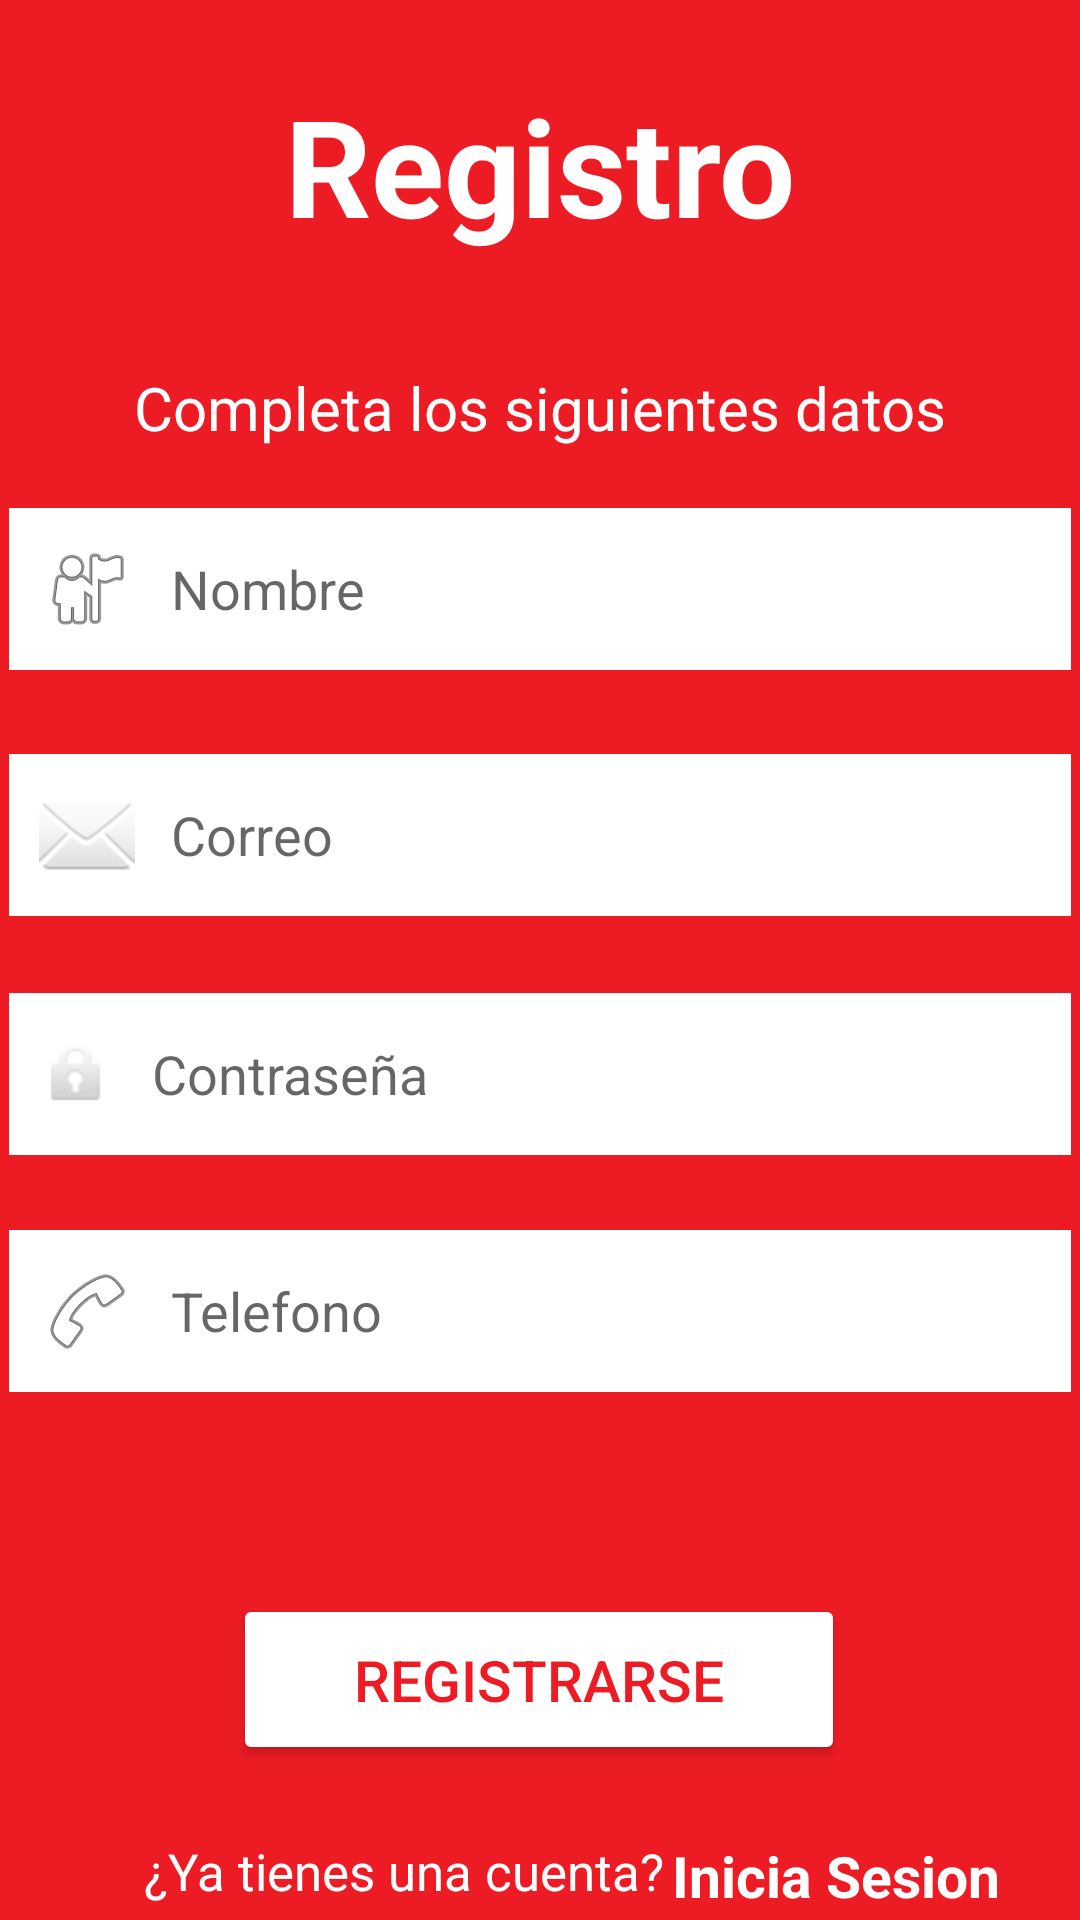

Write the Android layout XML for this screen, with the resource values it uses.
<!-- AndroidManifest.xml: application theme Theme.Eatfoods -->
<!-- res/layout/activity_registro.xml -->
<?xml version="1.0" encoding="utf-8"?>
<androidx.constraintlayout.widget.ConstraintLayout xmlns:android="http://schemas.android.com/apk/res/android"
    xmlns:app="http://schemas.android.com/apk/res-auto"
    xmlns:tools="http://schemas.android.com/tools"
    android:layout_width="match_parent"
    android:layout_height="match_parent"
    tools:context=".RegistroActivity">

    <View
        android:id="@+id/view"
        android:layout_width="413dp"
        android:layout_height="684dp"
        android:background="#ED1C24"
        app:layout_constraintBottom_toBottomOf="parent"
        app:layout_constraintEnd_toEndOf="parent"
        app:layout_constraintHorizontal_bias="0.0"
        app:layout_constraintStart_toStartOf="parent"
        app:layout_constraintTop_toTopOf="parent"
        app:layout_constraintVertical_bias="0.0" />

    <TextView
        android:id="@+id/textView"
        android:layout_width="wrap_content"
        android:layout_height="wrap_content"
        android:text="Registro"
        android:textColor="#FFFFFF"
        android:textSize="45sp"
        android:textStyle="bold"
        app:layout_constraintBottom_toBottomOf="parent"
        app:layout_constraintEnd_toEndOf="parent"
        app:layout_constraintStart_toStartOf="parent"
        app:layout_constraintTop_toTopOf="parent"
        app:layout_constraintVertical_bias="0.043" />

    <TextView
        android:id="@+id/textView6"
        android:layout_width="wrap_content"
        android:layout_height="wrap_content"
        android:text="Completa los siguientes datos"
        android:textAlignment="center"
        android:textColor="#FFFFFF"
        android:textSize="20sp"
        app:layout_constraintBottom_toBottomOf="parent"
        app:layout_constraintEnd_toEndOf="parent"
        app:layout_constraintStart_toStartOf="parent"
        app:layout_constraintTop_toBottomOf="@+id/textView"
        app:layout_constraintVertical_bias="0.071" />


    <EditText
        android:id="@+id/nombre"
        android:layout_width="354dp"
        android:layout_height="54dp"
        android:background="#FFFFFF"
        android:drawableLeft="@android:drawable/ic_menu_myplaces"
        android:drawablePadding="12dp"
        android:ems="10"
        android:hint="Nombre"
        android:inputType="textPersonName"
        android:paddingStart="10dp"
        android:textColor="#000000"
        android:textSize="18dp"
        app:layout_constraintBottom_toBottomOf="parent"
        app:layout_constraintEnd_toEndOf="parent"
        app:layout_constraintHorizontal_bias="0.508"
        app:layout_constraintStart_toStartOf="parent"
        app:layout_constraintTop_toBottomOf="@+id/textView6"
        app:layout_constraintVertical_bias="0.046" />

    <EditText
        android:id="@+id/correo"
        android:layout_width="354dp"
        android:layout_height="54dp"
        android:background="#FFFFFF"
        android:drawableLeft="@android:drawable/ic_dialog_email"
        android:drawablePadding="12dp"
        android:ems="10"
        android:hint="Correo"
        android:inputType="textEmailAddress"
        android:paddingStart="10dp"
        android:textColor="#000000"
        android:textSize="18dp"
        app:layout_constraintBottom_toBottomOf="parent"
        app:layout_constraintEnd_toEndOf="parent"
        app:layout_constraintHorizontal_bias="0.491"
        app:layout_constraintStart_toStartOf="parent"
        app:layout_constraintTop_toBottomOf="@+id/nombre"
        app:layout_constraintVertical_bias="0.077" />

    <EditText
        android:id="@+id/contrasena"
        android:layout_width="354dp"
        android:layout_height="54dp"
        android:background="#FFFFFF"
        android:drawableLeft="@android:drawable/ic_lock_idle_lock"
        android:drawablePadding="12dp"
        android:ems="10"
        android:hint="Contraseña"
        android:inputType="textPassword"
        android:paddingStart="10dp"
        android:textColor="#000000"
        android:textSize="18dp"
        app:layout_constraintBottom_toBottomOf="parent"
        app:layout_constraintEnd_toEndOf="parent"
        app:layout_constraintHorizontal_bias="0.491"
        app:layout_constraintStart_toStartOf="parent"
        app:layout_constraintTop_toBottomOf="@+id/correo"
        app:layout_constraintVertical_bias="0.091" />

    <EditText
        android:id="@+id/telefono"
        android:layout_width="354dp"
        android:layout_height="54dp"
        android:background="#FFFFFF"
        android:drawableLeft="@android:drawable/ic_menu_call"
        android:drawablePadding="12dp"
        android:ems="10"
        android:hint="Telefono"
        android:inputType="phone"
        android:paddingStart="10dp"
        android:textColor="#000000"
        android:textSize="18dp"
        app:layout_constraintBottom_toBottomOf="parent"
        app:layout_constraintEnd_toEndOf="parent"
        app:layout_constraintHorizontal_bias="0.508"
        app:layout_constraintStart_toStartOf="parent"
        app:layout_constraintTop_toBottomOf="@+id/contrasena"
        app:layout_constraintVertical_bias="0.124" />

    <Button
        android:id="@+id/start"
        android:layout_width="204dp"
        android:layout_height="57dp"
        android:backgroundTint="#ffffff"
        android:onClick="Enviar"
        android:text="registrarse"
        android:textColor="#ED1C24"
        android:textSize="19sp"
        app:layout_constraintBottom_toBottomOf="@+id/view"
        app:layout_constraintEnd_toEndOf="parent"
        app:layout_constraintHorizontal_bias="0.497"
        app:layout_constraintStart_toStartOf="parent"
        app:layout_constraintTop_toBottomOf="@+id/telefono"
        app:layout_constraintVertical_bias="0.414" />

    <TextView
        android:id="@+id/textView5"
        android:layout_width="wrap_content"
        android:layout_height="wrap_content"
        android:layout_marginTop="24dp"
        android:text="¿Ya tienes una cuenta?"
        android:textColor="#FFFFFF"
        android:textSize="17sp"
        app:layout_constraintBottom_toBottomOf="@+id/view"
        app:layout_constraintEnd_toEndOf="parent"
        app:layout_constraintHorizontal_bias="0.257"
        app:layout_constraintStart_toStartOf="parent"
        app:layout_constraintTop_toBottomOf="@+id/start"
        app:layout_constraintVertical_bias="0.0" />

    <TextView
        android:id="@+id/reinicio"
        android:layout_width="wrap_content"
        android:layout_height="wrap_content"
        android:layout_marginTop="24dp"
        android:text="Inicia Sesion"
        android:textColor="#FFFFFF"
        android:textSize="19sp"
        android:textStyle="bold"
        app:layout_constraintBottom_toBottomOf="@+id/view"
        app:layout_constraintEnd_toEndOf="parent"
        app:layout_constraintHorizontal_bias="0.082"
        app:layout_constraintStart_toEndOf="@+id/textView5"
        app:layout_constraintTop_toBottomOf="@+id/start"
        app:layout_constraintVertical_bias="0.0" />

    <TextView
        android:id="@+id/textView7"
        android:layout_width="wrap_content"
        android:layout_height="wrap_content"
        android:text="Eatfood's - Company"
        app:layout_constraintBottom_toBottomOf="parent"
        app:layout_constraintEnd_toEndOf="parent"
        app:layout_constraintStart_toStartOf="parent"
        app:layout_constraintTop_toBottomOf="@+id/view" />

</androidx.constraintlayout.widget.ConstraintLayout>
<!-- resources referenced by this layout -->
<resources>
  <style name="Theme.Eatfoods" parent="Theme.MaterialComponents.DayNight.DarkActionBar">
          
          <item name="colorPrimary">@color/purple_500</item>
          <item name="colorPrimaryVariant">@color/purple_700</item>
          <item name="colorOnPrimary">@color/white</item>
          
          <item name="colorSecondary">@color/teal_200</item>
          <item name="colorSecondaryVariant">@color/teal_700</item>
          <item name="colorOnSecondary">@color/black</item>
          
          <item name="android:statusBarColor">?attr/colorPrimaryVariant</item>
          
      </style>
  <!-- not gathered from this repository: default colours our renderer supplied (Android Studio template values) -->
  <color name="purple_500">#FF6200EE</color>
  <color name="purple_700">#FF3700B3</color>
  <color name="teal_200">#FF03DAC5</color>
  <color name="teal_700">#FF018786</color>
  <color name="black">#FF000000</color>
  <color name="white">#FFFFFFFF</color>
</resources>
